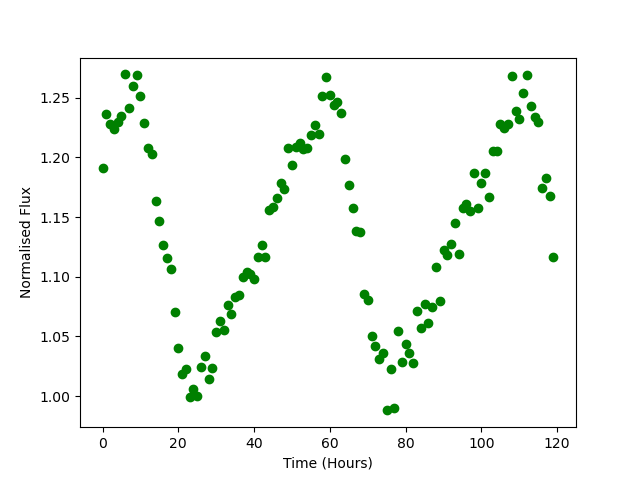

Data behind this chart, as committed beside it:
Time, Flux
0.0, 1.191
1.0, 1.236
2.0, 1.228
3.0, 1.224
4.0, 1.229
5.0, 1.234
6.0, 1.269
7.0, 1.241
8.0, 1.26
9.0, 1.269
10.0, 1.252
11.0, 1.229
12.0, 1.208
13.0, 1.203
14.0, 1.164
15.0, 1.147
16.0, 1.127
17.0, 1.116
18.0, 1.106
19.0, 1.07
20.0, 1.04
21.0, 1.019
22.0, 1.023
23.0, 0.9992
24.0, 1.006
25.0, 0.9998
26.0, 1.024
27.0, 1.033
28.0, 1.014
29.0, 1.024
30.0, 1.054
31.0, 1.063
32.0, 1.055
33.0, 1.076
34.0, 1.069
35.0, 1.083
36.0, 1.085
37.0, 1.1
38.0, 1.104
39.0, 1.102
40.0, 1.098
41.0, 1.117
42.0, 1.127
43.0, 1.117
44.0, 1.156
45.0, 1.158
46.0, 1.166
47.0, 1.179
48.0, 1.174
49.0, 1.208
50.0, 1.194
51.0, 1.208
52.0, 1.212
53.0, 1.207
54.0, 1.207
55.0, 1.218
56.0, 1.227
57.0, 1.22
58.0, 1.251
59.0, 1.267
... 60 more rows
